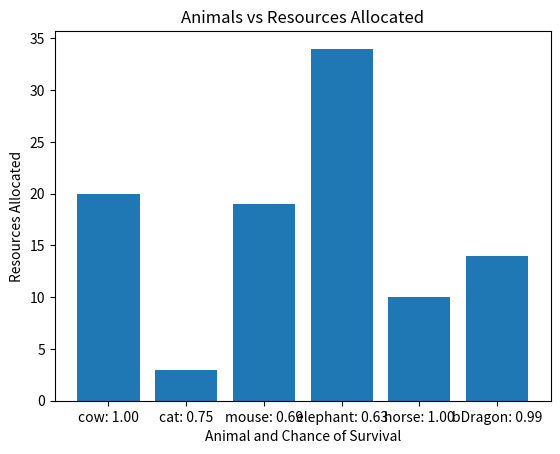

This figure's Python source:
import math
import random
import numpy as np
# import matplotlib.pyplot as plt
from matplotlib import pyplot as plt

class Animal:
    ''' Creates an animal'''

    def __init__(self, name, survival_params, value_constant):
        '''
        name (str) = animal name
        weight (int or float) = animal's weight or cost
        value = (int or float) = animal's diversity value
        '''

        self.name = name
        self.survivial_params = survival_params # [0.5 (0-1), 2, 0.2 (starting survival probability, between 0-1)]
        self.value_constant = value_constant
        self.resources = 0

    def get_survival_rate(self, resources):
        survival_chance = (self.survivial_params[0]*math.sqrt(resources/self.survivial_params[1])+self.survivial_params[2])
        if survival_chance >=1:
            survival_chance = 1
        return survival_chance

    def get_value(self, resources):
        survival_chance = self.get_survival_rate(resources)
        val = self.value_constant*survival_chance
        return val




def resource_allocation(animalList, resources):
    ''' Find optimal subset of animals to maximize the total value while remaining
     within the resources limit

    Args
    -----------
    animalList (list) = List of animal objects to evaluate
    resources (int or float) = Maximum resources any subset's resourcess can sum to

    Returns
    -----------
    animalsIncluded (list) = List of animal names included in optimal subset
    dp[resources][item] (float) = The maximized value achieved by optimal subset
    '''
    anm_count = len(animalList)
    dp = np.zeros((resources+1, anm_count))          #Matrix to hold subset values

    totalValue = 0
    for animal in animalList:
        totalValue += animal.get_value(0)

    for j in range(anm_count):
        dp[0][j] = totalValue

    ## Biodiversity is the product of all the animal's survival rates
    biodiversity = 1
    for animal in animalList:
        biodiversity *= animal.get_survival_rate(0)

    ## ecosys is DP matrix stores ecosystem value
    ecosys = np.zeros((resources+1, anm_count))
    ecosystem_value = totalValue * biodiversity     #resources-less eco val
    for j in range(anm_count):
        ecosys[0][j] = ecosystem_value



    for i in range(1,resources+1):
        where_dat_resource = 0      #Tracks where each additional resource is allocated
        a = animalList[0]           #Each animal option

        ## Update first column assuming resouce allocation
        dp[i][0] = dp[i-1][-1] + (a.get_value(a.resources+1)-a.get_value(a.resources))

        ## Calculate new biodiversity and then ecosystem value
        temp_biodiversity = (biodiversity/a.get_survival_rate(a.resources)) * a.get_survival_rate(a.resources+1)
        ecosys[i][0] = dp[i][0] * temp_biodiversity

        #Each potential 'remaining' resources
        for j in range(1, anm_count):
            a = animalList[j]

            # Potential total, biodiversity and ecosystem value with resource allocated to this animal
            pot_Tvalue = dp[i-1][-1] + (a.get_value(a.resources+1)-a.get_value(a.resources))
            pot_bio = (biodiversity/a.get_survival_rate(a.resources)) * a.get_survival_rate(a.resources+1)
            pot_eco_val = pot_Tvalue * pot_bio

            # Potential better than last best?
            ecosys[i][j] = max(ecosys[i][j-1], pot_eco_val)

            ## Notice ecosys determines the value stored in dp
            ## dp now just data storage matrix (probably could replace with variable)
            if ecosys[i][j-1] < ecosys[i][j]:
                dp[i][j] = pot_Tvalue
                where_dat_resource = j          #Track resource allocation location
            else:
                dp[i][j] = dp[i][j-1]

        ### variables updated
        lucky_duck = animalList[where_dat_resource]     #Animal given resource
        biodiversity = (biodiversity/lucky_duck.get_survival_rate(lucky_duck.resources)) * lucky_duck.get_survival_rate(lucky_duck.resources+1)
        lucky_duck.resources += 1


    res = []
    names = []
    for animal in animalList:
        names.append("%s: %.2f" % (animal.name, animal.get_survival_rate(animal.resources)))
        res.append(animal.resources)

    return res, names

def plot_results(res, names):
    """
    Makes a bar plot of how many resources each animal gets
    """
    print("Plot results function running")
    plt.bar(range(len(res)), res, tick_label = names)
    plt.xlabel("Animal and Chance of Survival")
    plt.ylabel("Resources Allocated")
    plt.title("Animals vs Resources Allocated")
    plt.show()

# Arbitrary animals
cow = Animal ('cow', [0.5, 20, 0.5], 8)
cat = Animal ('cat', [0.1, 10, 0.7], 5)
mouse = Animal ('mouse', [0.3, 20, 0.4], 7)
elephant = Animal ('elephant', [0.5, 30, 0.1], 4)
horse = Animal('horse', [1, 20, 0.3], 2)
beardedDragon = Animal('bDragon', [0.5, 10, 0.4], 2)

testList = [cow, cat, mouse, elephant, horse, beardedDragon]

## Animals start thriving when the # of total resources is a factor
## of 10 bigger than the animals' approximate survival_params[1]

if __name__ == "__main__":
    res, names = resource_allocation(testList,100)
    plot_results(res, names)
